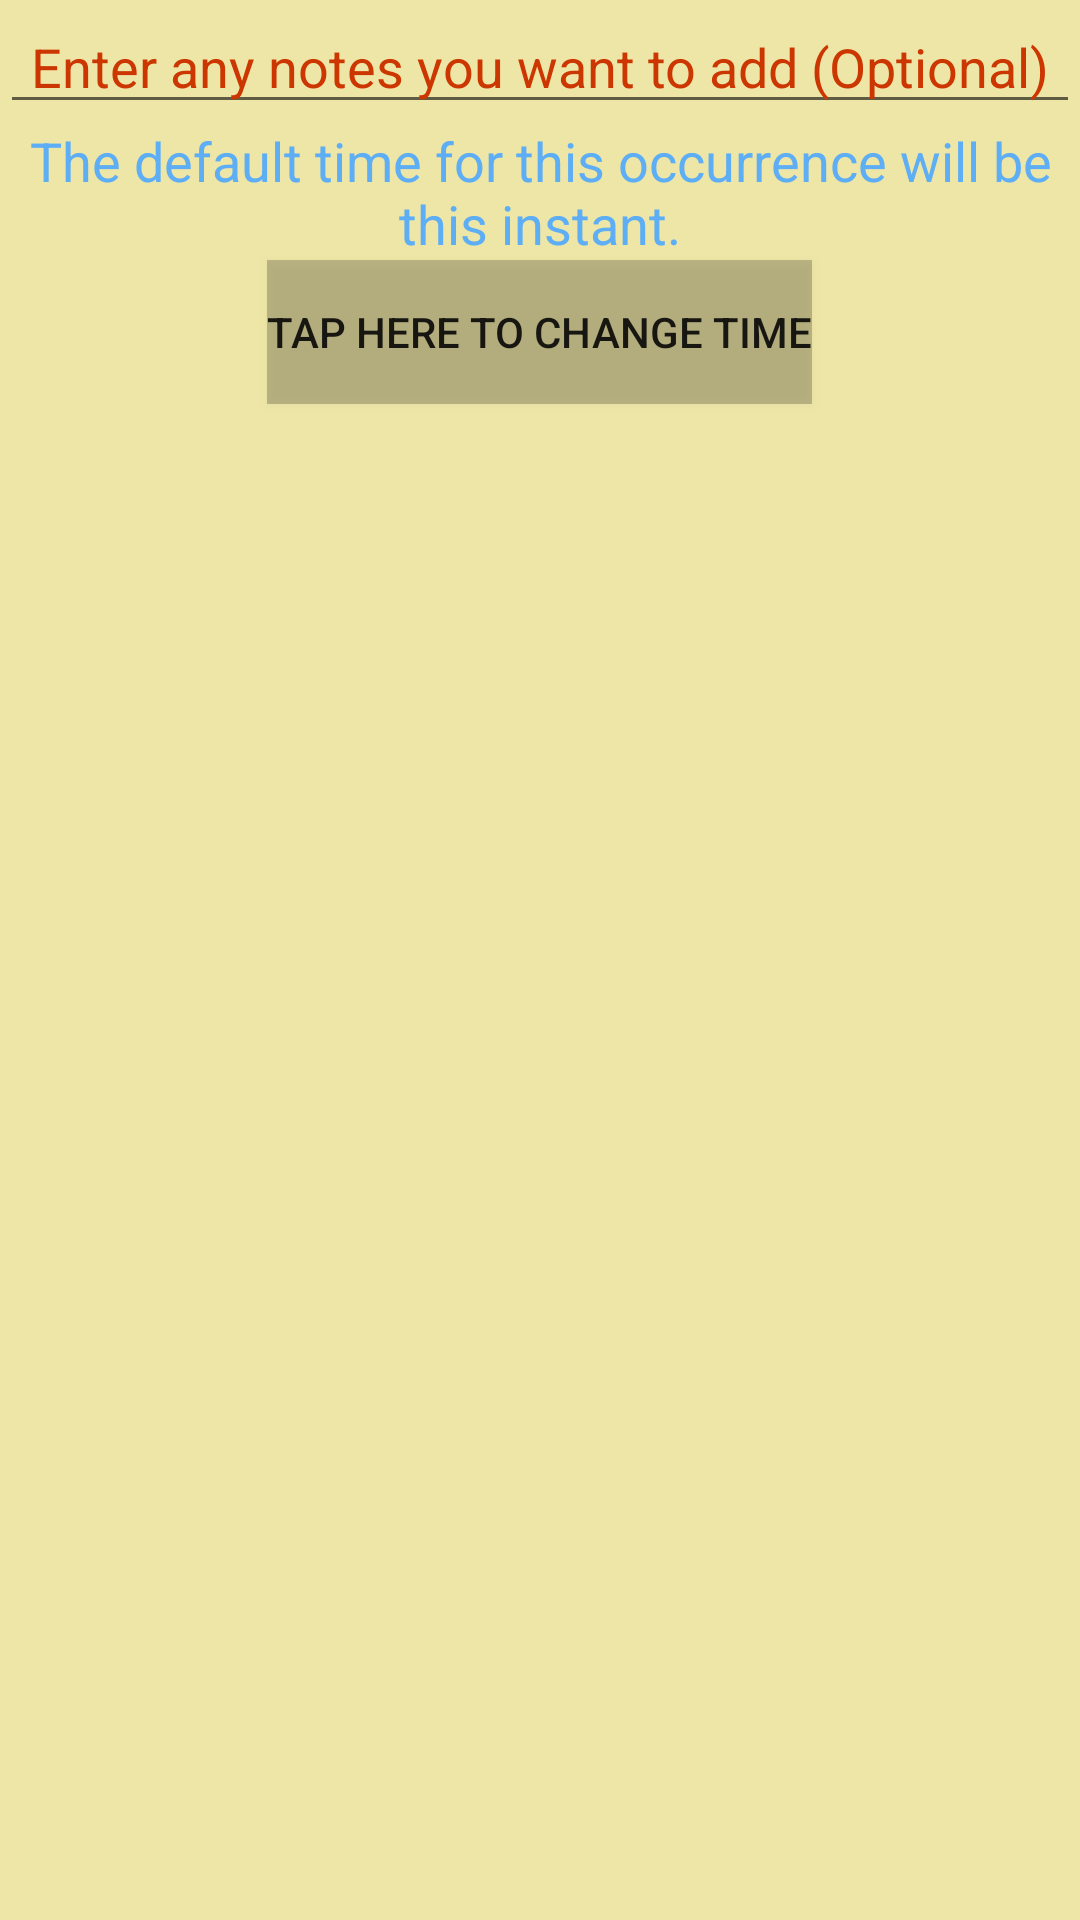

Produce the Android XML layout that renders to this screen, including the resource entries it uses.
<!-- AndroidManifest.xml: application theme AppTheme -->
<!-- res/layout/record_occurrence_dialog.xml -->
<?xml version="1.0" encoding="utf-8"?>
<RelativeLayout xmlns:android="http://schemas.android.com/apk/res/android"
    android:orientation="vertical" android:layout_width="match_parent"
    android:layout_height="wrap_content"
    android:background="#eee6a7">

    <EditText
        android:layout_width="match_parent"
        android:layout_height="wrap_content"
        android:id="@+id/RecordOccurence_Dialog_EnterNotes"
        android:layout_alignParentTop="true"
        android:layout_centerHorizontal="true"
        android:hint="@string/RecordOccurence_Hint_Notes"
        android:textColorHint="@color/HintAndTextInput"
        android:textColor="@color/HintAndTextInput"
        android:inputType="textCapWords"
        android:textAlignment="center"
        android:typeface="monospace"
        android:fontFamily="sans-serif" />

    <TextView
        android:layout_width="wrap_content"
        android:layout_height="wrap_content"
        android:textAppearance="?android:attr/textAppearanceMedium"
        android:text="The default time for this occurrence will be this instant."
        android:id="@+id/textView"
        android:layout_below="@+id/RecordOccurence_Dialog_EnterNotes"
        android:layout_centerHorizontal="true"
        android:foregroundGravity="center"
        android:gravity="center"
        android:textColor="#5daef4" />

    <Button
        android:layout_width="wrap_content"
        android:layout_height="wrap_content"
        android:text="@string/RecordOccurence_ChangeTIme_Button"
        android:id="@+id/button"
        android:layout_below="@+id/textView"
        android:layout_centerHorizontal="true"
        android:elevation="14dp"
        style="@style/Widget.AppCompat.Button"
        android:background="@color/cardview_shadow_start_color" />

</RelativeLayout>
<!-- resources referenced by this layout -->
<resources>
  <color name="HintAndTextInput">#cc3600</color>
  <string name="RecordOccurence_ChangeTIme_Button">Tap here to change time</string>
  <string name="RecordOccurence_Hint_Notes">Enter any notes you want to add (Optional)</string>
  <style name="AppTheme" parent="Theme.AppCompat.Light.DarkActionBar">
          
          <item name="colorPrimary">@color/colorPrimary</item>
          <item name="colorPrimaryDark">@color/colorPrimaryDark</item>
          <item name="colorAccent">@color/colorAccent</item>
      </style>
  <color name="colorPrimary">#3F51B5</color>
  <color name="colorPrimaryDark">#303F9F</color>
  <color name="colorAccent">#ff4081</color>
</resources>
